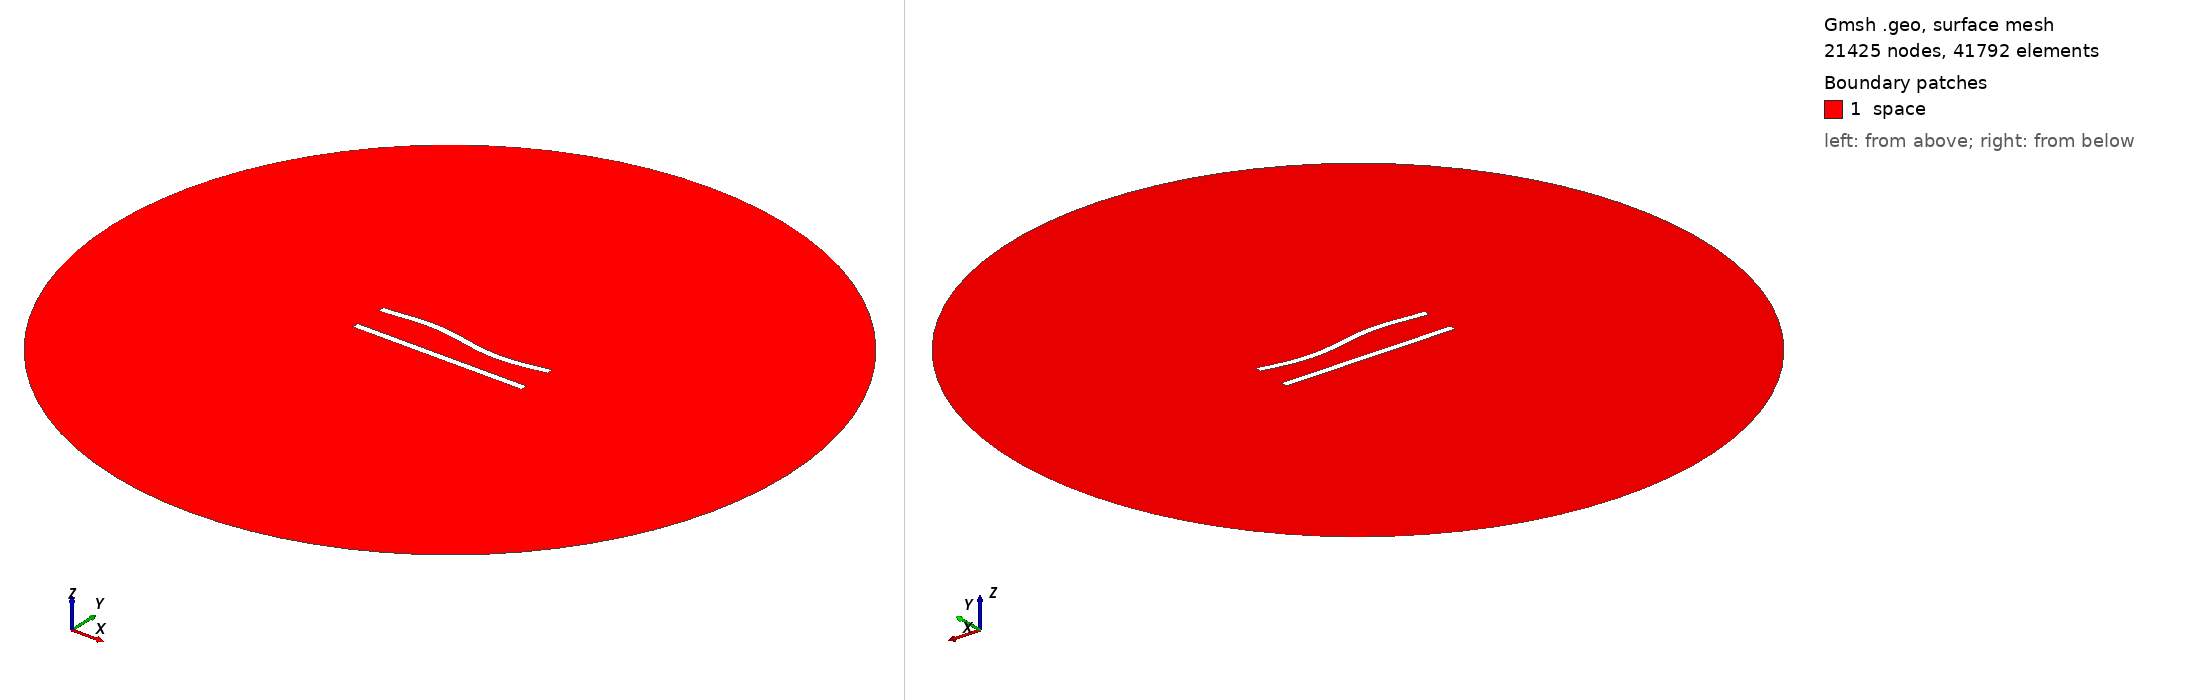

Gmsh geometry script, surface-meshed: 21425 nodes, 41792 surface elements. Boundary patches (legend numbers): 1 space. Left view from above one corner, right view from below the opposite corner. Legend entries are the model's physical surfaces. The drawing asked Gmsh for element sizes between 1% and 20% of the model's largest extent; the script's own settings can give other sizes.

=== 17.geo (drawn) ===
//---------------------------------------
// Geometry kernel
//---------------------------------------

SetFactory("OpenCASCADE");



//---------------------------------------
// Parameters of the geometry
//---------------------------------------

// Overetch of the upper plate
overetch = 0.0;

// Distance between the plates
distance = 20.0;

// Discretization over the x axis (for the deformation)
nx = 50; 

// Length of the plate
L = 100 - overetch; 

// Number of modes
n = 4; 

// 1st mode coefficient
coeff(1) = -1.5;
beta(1) = 0.596864 * 3.1415926535 / L;

// 2nd mode coefficient
coeff(2) = 0.0;
beta(2) = 1.49418 * 3.1415926535 / L;

// 3rd mode coefficient
coeff(3) = 1.5;
beta(3) = 2.50025 * 3.1415926535 / L;

// 4th mode coefficient
coeff(4) = 0.0;
beta(4) = 3.49999 * 3.1415926535 / L;



//---------------------------------------
// Upper plate (deformed rectangle)
//---------------------------------------

// Coordiantes of the upper plate
xmin = -50;
xmax = 50 - overetch;

// Height of the upper plate
yheight = 4 - 2 * overetch;

// Indexes of the points
UpperID[] = {};
LowerID[] = {};
LeftID[] = {};
RightID[] = {};

// Point index
p = 1;

// Horizontal edges
For i In {1:nx}
    x = xmin + (i-1)*(xmax - xmin)/(nx-1);

    y_bottom = distance / 2 + overetch;
    For j In {1:n}
        C = (Cosh(beta(j)*L) + Cos(beta(j)*L)) / (Sinh(beta(j)*L) + Sin(beta(j)*L));
        y_bottom  = y_bottom + coeff(j) * (Cosh(beta(j)*(x+50)) - Cos(beta(j)*(x+50)) - C * (Sinh(beta(j)*(x+50)) - Sin(beta(j)*(x+50))));
    EndFor

    y_top = y_bottom + yheight;

    Point(p) = {x, y_top, 0, 1.0};
    UpperID[i] = p;
    p = p + 1;

    Point(p) = {x, y_bottom, 0, 1.0};
    LowerID[i] = p;
    p = p + 1;
EndFor

// Create point lists
UpperPts[] = {}; LowerPts[] = {};
For i In {1:nx}
  UpperPts[] += {UpperID[i]};
  LowerPts[] += {LowerID[i]};
EndFor

// Build splines
Spline(1) = {UpperPts[]};
Spline(2) = {LowerPts[]};
Line(3) = {LowerPts[nx-1], UpperPts[nx-1]};
Line(4) = {LowerPts[0], UpperPts[0]};

// Build the plane surface
Curve Loop(1) = {2, 3, -1, -4};
Plane Surface(1) = {1};



//---------------------------------------
// Lower plate (rectangle)
//---------------------------------------

// Vertices
Point(1001) = {-50, -distance/2, 0, 1.0};
Point(1002) = { 50, -distance/2, 0, 1.0};
Point(1003) = { 50,  -distance/2 + 4, 0, 1.0};
Point(1004) = {-50,  -distance/2 + 4, 0, 1.0};

// Edges
Line(5) = {1001, 1002};
Line(6) = {1002, 1003};
Line(7) = {1003, 1004};
Line(8) = {1004, 1001};

// Plane surface
Line Loop(2) = {5, 6, 7, 8};
Plane Surface(2) = {2}; 



//---------------------------------------
// Outer (fictious) boundary
//---------------------------------------

// Points
Point(1005) = {0, 0, 0};       // Center
Point(1006) = {200, 0, 0};     // Start point
Point(1007) = {0, 200, 0};     // 90 degrees
Point(1008) = {-200, 0, 0};    // 180 degrees
Point(1009) = {0, -200, 0};    // 270 degrees

// Circle arcs (each needs start, center, end)
Circle(9) = {1006, 1005, 1007};
Circle(10) = {1007, 1005, 1008};
Circle(11) = {1008, 1005, 1009};
Circle(12) = {1009, 1005, 1006};

// Plane surface for the entire domain
Curve Loop(3) = {9, 10, 11, 12};
Surface(3) = {3};

// Subtract the plates from the whole domain to obtain the actual domain where we want to solve the equations
BooleanDifference{ Surface{3}; Delete; }{ Surface{1}; Surface{2}; Delete; }




//---------------------------------------
// Transfinite Lines/Curves
//---------------------------------------

// Set the number of points on the boundaries
r = 6;
d = 0.15;

// Plates
Transfinite Curve {1} = 50*r/4 Using Progression 1;
Transfinite Line {2} = 50*r Using Progression 1;
Transfinite Curve {3, 4} = 2*r Using Progression 1+d;
Transfinite Line {5} = 50*r/4 Using Progression 1;
Transfinite Line {7} = 50*r Using Progression 1;
Transfinite Line {6} = 2*r Using Progression 1-d;
Transfinite Line {8} = 2*r Using Progression 1+d;

// Outer boundary
Transfinite Line {9, 10, 11, 12} = 20 Using Progression 1;



//---------------------------------------
// Physical groups
//---------------------------------------                

// Physical curves (boundaries)
Physical Line("force_segment", 10) = {2};
Physical Line("upper_plate", 11) = {1, 3, 4};
Physical Line("lower_plate", 12) = {5, 6, 7, 8};
Physical Line("boundary", 20) = {9, 10, 11, 12};

// Physical Surfaces
Physical Surface("space", 30) = {3};



//---------------------------------------
// 6. Generate the Mesh
//---------------------------------------

// 2D mesh generation
Mesh 2;
